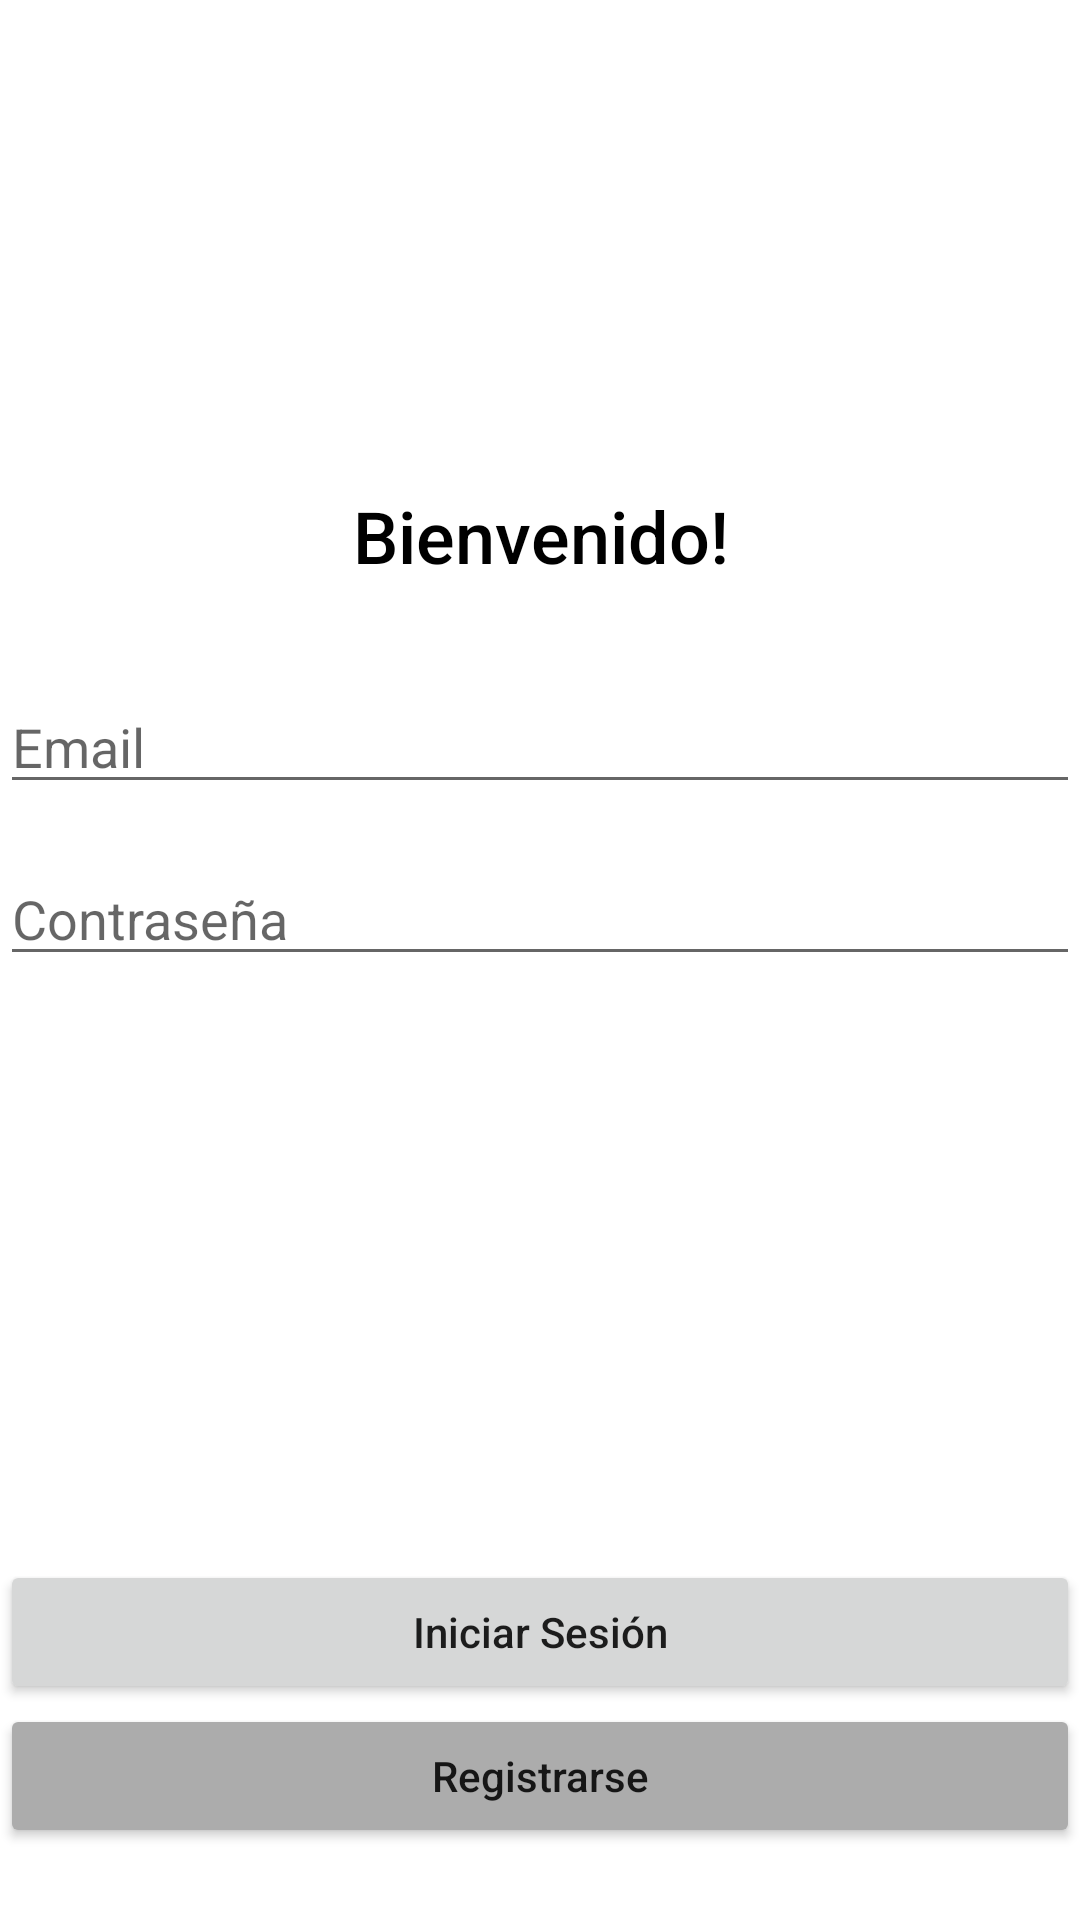

Here is an Android app screen rendered from its layout file. Give the layout XML and the strings, colors and styles it references.
<!-- AndroidManifest.xml: application theme Theme.MisHorarios -->
<!-- res/layout/activity_login.xml -->
<?xml version="1.0" encoding="utf-8"?>
<LinearLayout xmlns:android="http://schemas.android.com/apk/res/android"
    xmlns:app="http://schemas.android.com/apk/res-auto"
    xmlns:tools="http://schemas.android.com/tools"
    android:layout_width="match_parent"
    android:layout_height="match_parent"
    tools:context=".ui.login.LoginActivity"
    android:orientation="vertical"
    android:gravity="center"
    android:layout_marginHorizontal="40dp">

    <LinearLayout
        android:layout_width="match_parent"
        android:layout_height="match_parent"
        android:orientation="vertical"
        android:gravity="center"
        android:layout_weight="1">

        <TextView
            android:layout_width="match_parent"
            android:layout_height="wrap_content"
            android:fontFamily="sans-serif-medium"
            android:text="Bienvenido!"
            android:textAlignment="center"
            android:textColor="@color/black"
            android:textSize="24sp" />

        <EditText
            android:id="@+id/txtEmail"
            android:layout_width="match_parent"
            android:layout_height="wrap_content"
            android:layout_marginTop="32dp"
            android:hint="Email"
            android:inputType="textEmailAddress"/>

        <EditText
            android:id="@+id/txtPasswd"
            android:layout_width="match_parent"
            android:layout_height="wrap_content"
            android:layout_marginTop="16dp"
            android:hint="Contraseña"
            android:inputType="textPassword"/>
    </LinearLayout>

    <LinearLayout
        android:layout_width="match_parent"
        android:layout_height="wrap_content"
        android:orientation="vertical"
        android:layout_marginBottom="24dp">

        <Button
            android:id="@+id/btnLogIn"
            android:layout_width="match_parent"
            android:layout_height="wrap_content"
            android:text="Iniciar Sesión"
            android:textAllCaps="false"
            android:layout_marginTop="32dp"/>

        <Button
            android:id="@+id/btnSignUp"
            android:layout_width="match_parent"
            android:layout_height="wrap_content"
            android:text="Registrarse"
            android:textAllCaps="false"
            android:backgroundTint="#ACACAC"/>

    </LinearLayout>
</LinearLayout>
<!-- resources referenced by this layout -->
<resources>
  <style name="Theme.MisHorarios" parent="Theme.MaterialComponents.DayNight.DarkActionBar">
          
          <item name="colorPrimary">@color/purple_500</item>
          <item name="colorPrimaryVariant">@color/purple_700</item>
          <item name="colorOnPrimary">@color/white</item>
          
          <item name="colorSecondary">@color/teal_200</item>
          <item name="colorSecondaryVariant">@color/teal_700</item>
          <item name="colorOnSecondary">@color/black</item>
          
          <item name="android:statusBarColor" tools:targetApi="l">?attr/colorPrimaryVariant</item>
          
      </style>
  <!-- not gathered from this repository: default colours our renderer supplied (Android Studio template values) -->
  <color name="purple_500">#FF6200EE</color>
  <color name="purple_700">#FF3700B3</color>
  <color name="teal_200">#FF03DAC5</color>
  <color name="teal_700">#FF018786</color>
  <color name="black">#FF000000</color>
  <color name="white">#FFFFFFFF</color>
</resources>
